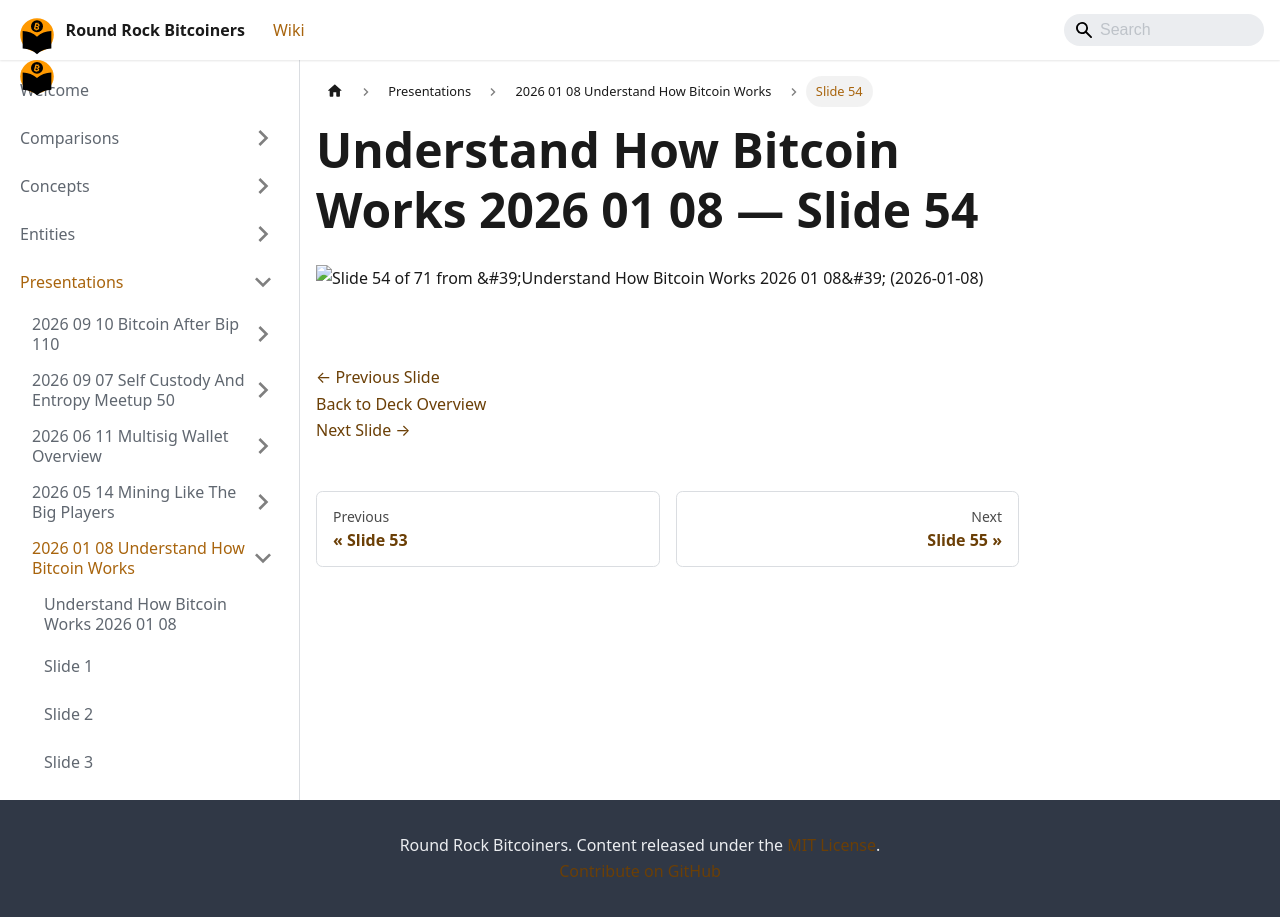

repository: jason-me/rrbtc-wiki · page: presentations/2026-01-08-understand-how-bitcoin-works/slide-054/index.html · generator: docusaurus

---
title: "Slide 54 of 71 - Understand How Bitcoin Works 2026 01 08"
sidebar_label: "Slide 54"
pagination_next: "presentations/2026-01-08-understand-how-bitcoin-works/slide-055"
pagination_prev: "presentations/2026-01-08-understand-how-bitcoin-works/slide-053"
---

# Understand How Bitcoin Works 2026 01 08 — Slide 54

![Slide 54 of 71 from 'Understand How Bitcoin Works 2026 01 08' (2026-01-08)](/img/slides/2026-01-08-understand-how-bitcoin-works/slide_053.jpg)

<br/>
<br/>

[← Previous Slide](/presentations/2026-01-08-understand-how-bitcoin-works/slide-053)  
[Back to Deck Overview](/presentations/2026-01-08-understand-how-bitcoin-works/)  
[Next Slide →](/presentations/2026-01-08-understand-how-bitcoin-works/slide-055)
